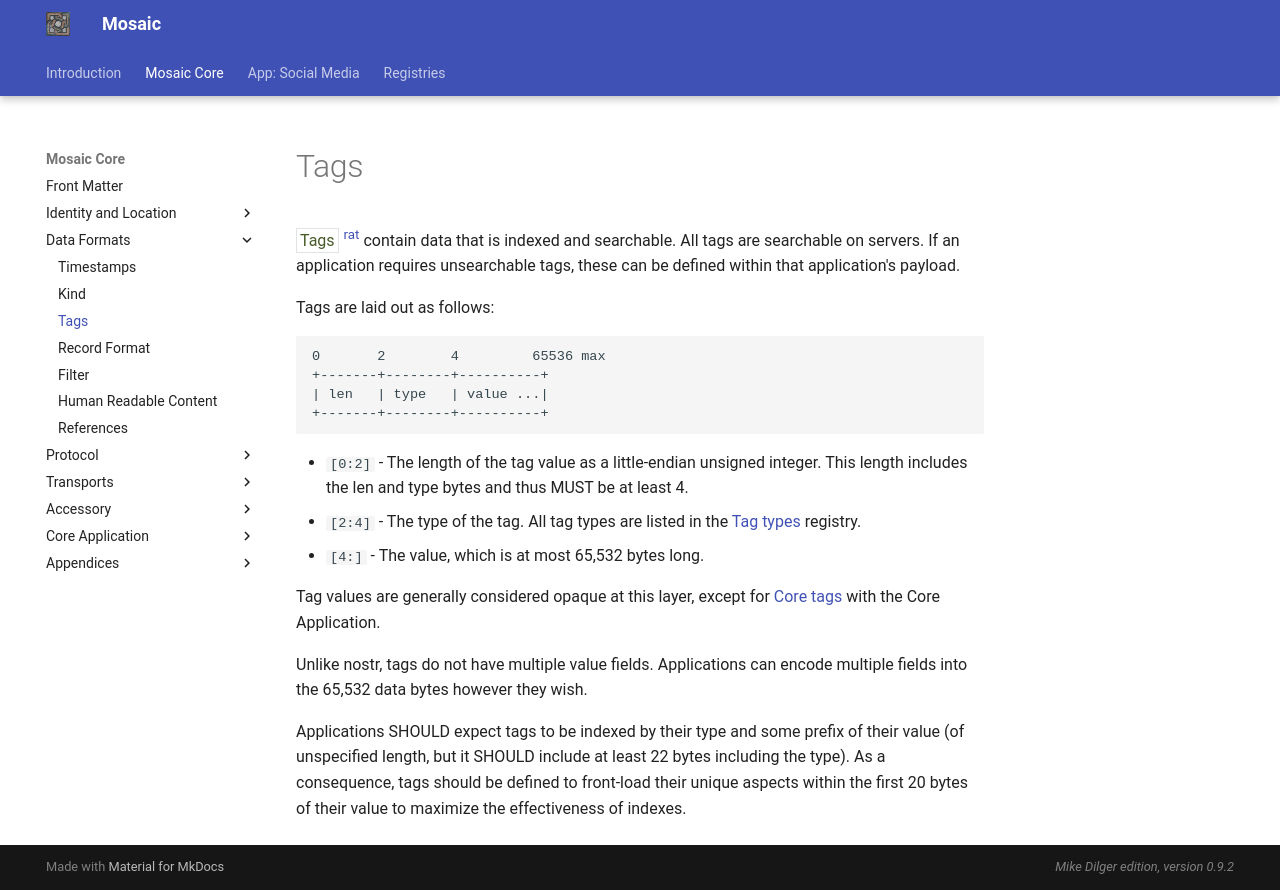

repository: mikedilger/mosaic-spec · page: tags.html · generator: mkdocs

# Tags

<t>Tags</t> [<sup>rat</sup>](rationale.md#tags) contain data that is indexed and searchable.
All tags are searchable on servers. If an application requires unsearchable tags,
these can be defined within that application's payload.

Tags are laid out as follows:

```text
0       2        4         65536 max
+-------+--------+----------+
| len   | type   | value ...|
+-------+--------+----------+
```

* `[0:2]` - The length of the tag value as a little-endian unsigned integer.
             This length includes the len and type bytes and thus MUST be
             at least 4.
* `[2:4]` - The type of the tag. All tag types are listed in the [Tag types](tag_types.md) registry.
* `[4:]` - The value, which is at most 65,532 bytes long.

Tag values are generally considered opaque at this layer, except for [Core tags](core_tags.md) with the Core Application.

Unlike nostr, tags do not have multiple value fields. Applications can encode multiple
fields into the 65,532 data bytes however they wish.

Applications SHOULD expect tags to be indexed by their type and some prefix of their value
(of unspecified length, but it SHOULD include at least 22 bytes including the type). As a
consequence, tags should be defined to front-load their unique aspects within the first
20 bytes of their value to maximize the effectiveness of indexes.
